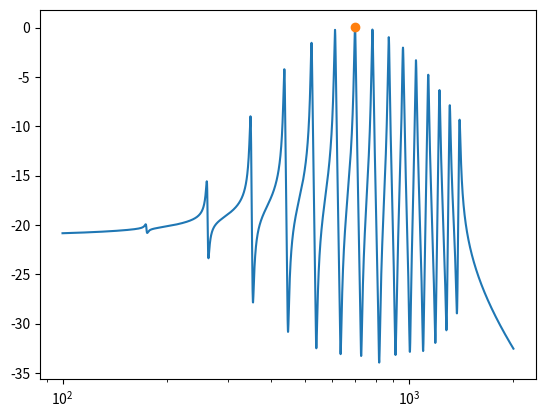

Write Python code to recreate this figure.
from dataclasses import dataclass
from typing import Union
import matplotlib.pyplot as plt
import numpy as np
import pandas as pd

SEMITONES = {
    "A": 0,
    "A#": 1,
    "Bb": 1,
    "B": 2,
    "C": 3,
    "C#": 4,
    "Db": 4,
    "D": 5,
    "D#": 6,
    "Eb": 6,
    "E": 7,
    "F": 8,
    "F#": 9,
    "Gb": 9,
    "G": 10,
    "G#": 11,
    "Ab": 11,
}


class Note:
    def __init__(self, name: str, octave: int, shift_cents=0):
        assert name in SEMITONES
        self.name = name
        self.octave = octave
        self.semitone = SEMITONES[name]
        self.reference_pitch = 440
        self.frequency_Hz = (
            self.reference_pitch
            * 2 ** (self.semitone / 12)
            * 2 ** (octave - 4)
            * 2 ** (shift_cents / 1200)
        )


HARMONIC_SERIES_REFERENCE = {
    "1": Note("A", 1),
    "2": Note("A", 2),
    "3": Note("E", 2),
    "4": Note("A", 3),
    "5": Note("C#", 3, shift_cents=-12),
    "6": Note("E", 3),
    "7": Note("G", 3, shift_cents=-30),
    "8": Note("A", 4),
    "9": Note("B", 4),
    "10": Note("C#", 4, shift_cents=-12),
    "11": Note("D#", 4, shift_cents=-49),
    "12": Note("E", 4),
    "13": Note("F", 4, shift_cents=41),
    "14": Note("G", 4, shift_cents=-30),
    "15": Note("G#", 4, shift_cents=-12),
    "16": Note("A", 5),
}


class HarmonicSeries:
    def __init__(self, first_partial: Note):
        self.first_partial = first_partial
        reference_note = HARMONIC_SERIES_REFERENCE["1"]
        frequency_ratio = first_partial.frequency_Hz / reference_note.frequency_Hz
        self.frequencies = [
            note.frequency_Hz * frequency_ratio
            for note in HARMONIC_SERIES_REFERENCE.values()
        ]


class Spectrum:
    def __init__(self, note: Note, partial_number: int, quality_factor: float):
        self.quality_factor = quality_factor
        self.partial_number = partial_number
        self.note = note

        reference_note = HARMONIC_SERIES_REFERENCE[str(partial_number)]
        frequency_ratio = note.frequency_Hz / reference_note.frequency_Hz
        harmonic_frequencies = np.array(
            [
                note.frequency_Hz * frequency_ratio
                for note in HARMONIC_SERIES_REFERENCE.values()
            ]
        )

        self.harmonics_df = pd.DataFrame()
        self.harmonics_df["frequency_Hz"] = harmonic_frequencies
        self.harmonics_df["amplitude_dB"] = self.get_amplitudes(
            harmonic_frequencies, LPF_dB_per_octave=0, BPF_dB_per_octave=5
        )
        self.harmonics_df["partial_number"] = list(range(1, 1 + len(self.harmonics_df)))
        self.harmonics_df["quality_factor"] = quality_factor

    def get_amplitudes(self, frequencies, LPF_dB_per_octave=0, BPF_dB_per_octave=0):
        result = -LPF_dB_per_octave * np.log2(frequencies)
        result += (
            -BPF_dB_per_octave * np.log2(self.note.frequency_Hz / frequencies) ** 2
        )
        return result

    def generate_spectrum(self):
        df = pd.DataFrame()
        df["frequency_Hz"] = np.linspace(100, 2e3, 5000)
        df["total_susceptibility"] = 0
        for i, partial in self.harmonics_df.iterrows():
            key = f"partial {int(partial.partial_number)}"
            df[key] = 10 ** (partial.amplitude_dB / 10) * susceptibility(
                df.frequency_Hz,
                partial.frequency_Hz,
                partial.quality_factor,
            )
            df["total_susceptibility"] += df[key]

        df["spectrum_dB"] = dB(np.abs(df["total_susceptibility"]) ** 2)
        return df

    def plot(self):
        df = self.generate_spectrum()
        fig, ax = plt.subplots()
        ax.plot(df.frequency_Hz, df.spectrum_dB)
        ax.set_xscale("log")
        ax.plot(
            self.note.frequency_Hz,
            np.interp(self.note.frequency_Hz, df.frequency_Hz, df.spectrum_dB),
            "o",
        )
        plt.show()


def resonance_function(x, f0, Q):
    result = (1 - (x / f0) ** 2) ** 2 + x**2 / (f0**2 * Q**2)
    result *= Q**2
    result = 1 / result
    return result


def susceptibility(f, f0, Q):
    gamma = f0 / Q
    result = 1/(f0**2 - f**2 - 1j * gamma * f)
    return result * f0 * gamma


def dB(x):
    return 10 * np.log10(x)


if __name__ == "__main__":
    sp = Spectrum(Note("F", 4), 8, 100)
    sp.plot()
    ...
